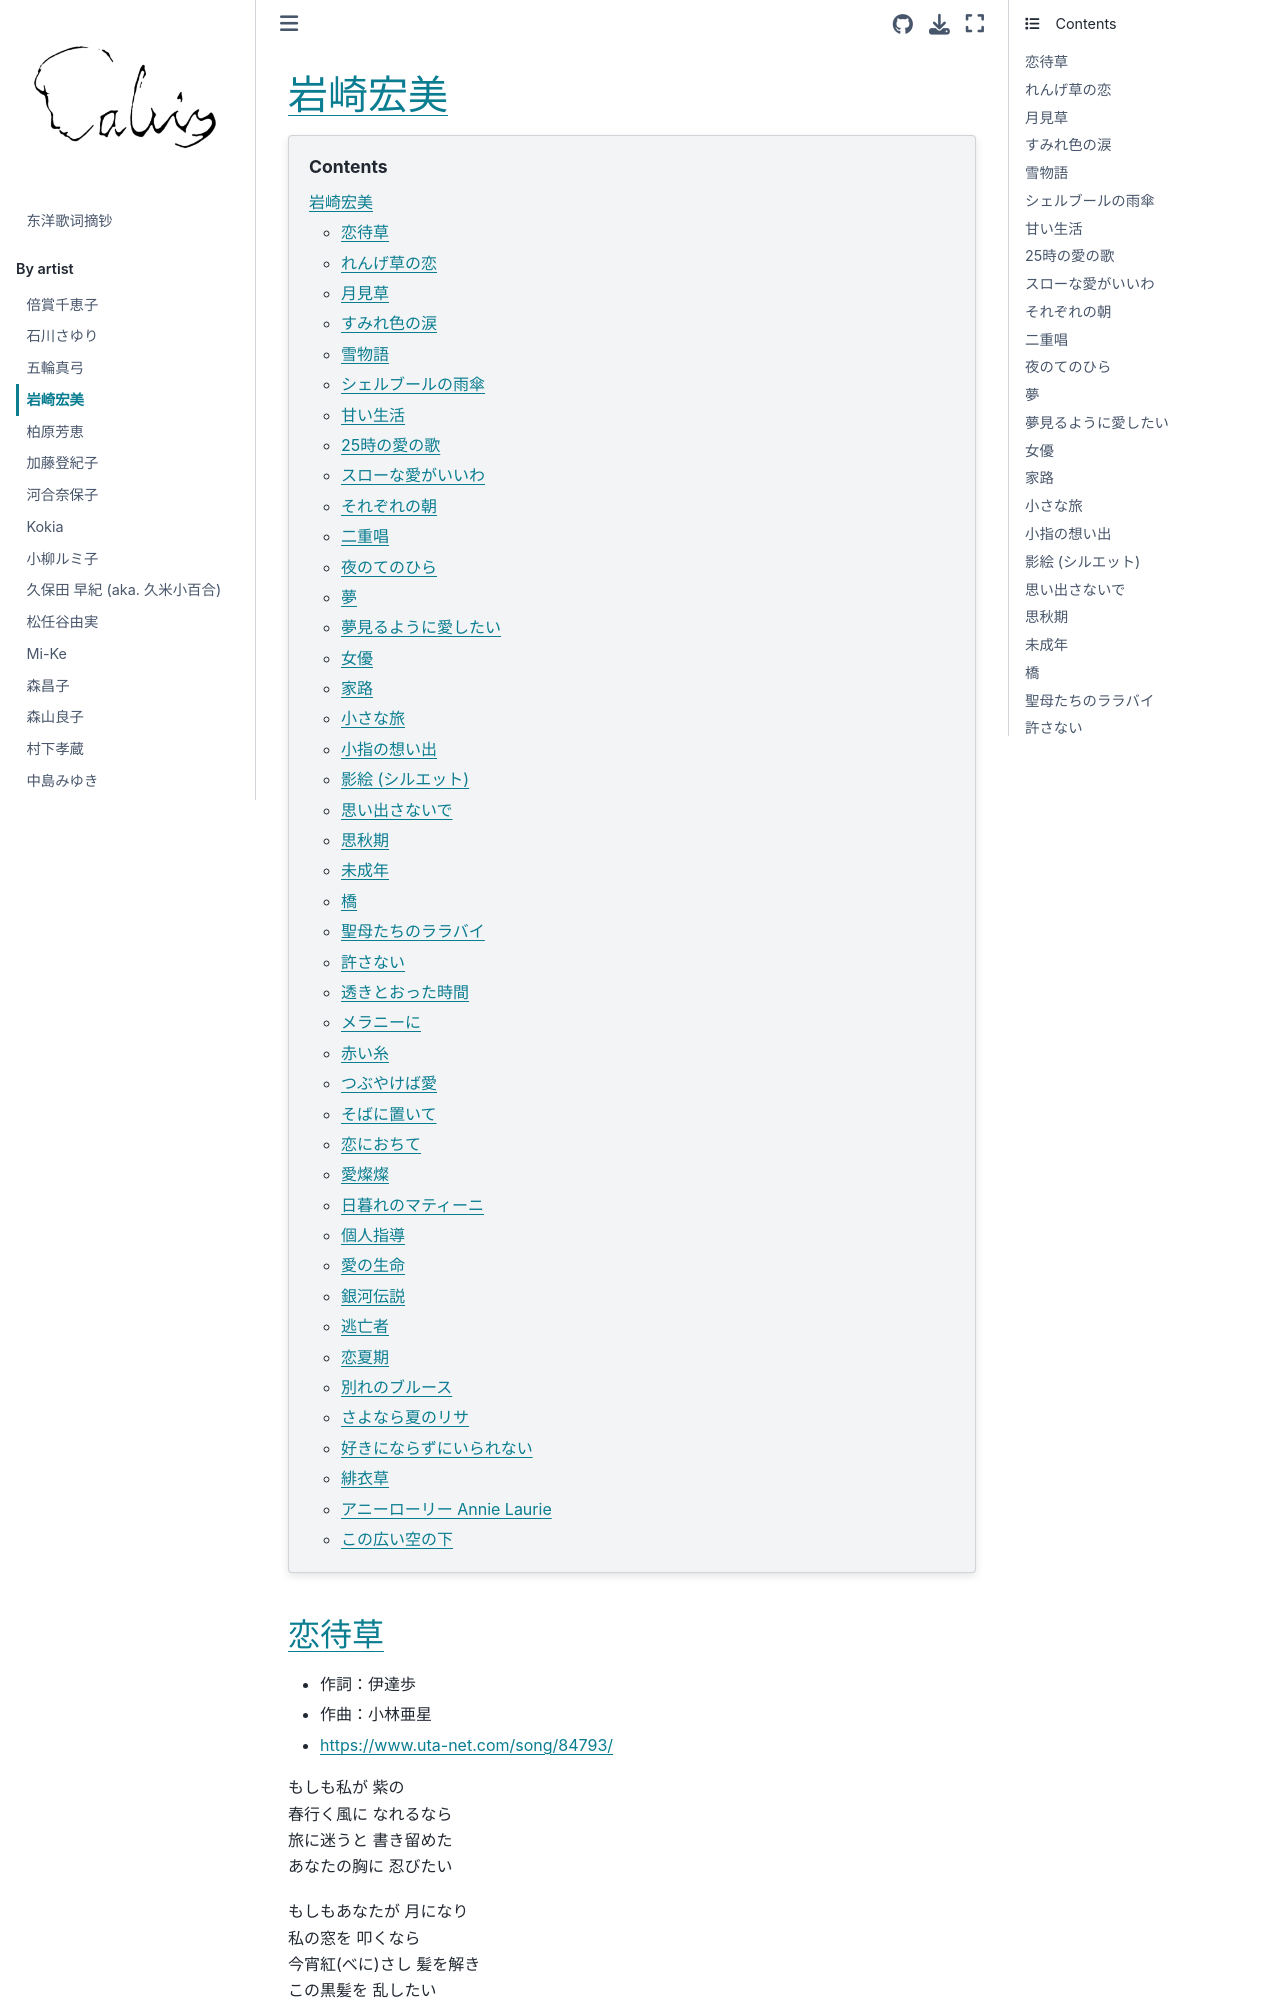

repository: chenlh317/japansk · page: by_artist/iwazaki_hiromi.html · generator: jekyll


# 岩崎宏美

```{contents}
:depth: 3
```

## 恋待草

- 作詞：伊達歩
- 作曲：小林亜星
- https://www.uta-net.com/song/84793/

もしも私が 紫の<br>
春行く風に なれるなら<br>
旅に迷うと 書き留めた<br>
あなたの胸に 忍びたい<br>

もしもあなたが 月になり<br>
私の窓を 叩くなら<br>
今宵紅(べに)さし 髪を解き<br>
この黒髪を 乱したい<br>

あふれるほどの優しさで<br>
白き乳房を真紅(くれない)に<br>
あふれるほどの恋(いと)しさで<br>
逢えますか 逢えますか<br>

春は紫 恋は真紅(べに)<br>

できるものなら 花になり<br>
草を枕の 旅人へ<br>
紫草(むらさきぐさ)のひとしずく<br>
口に吸われて しまいたい<br>

肩にこぼれた 黒髪を<br>
逢えれば束ね その腕に<br>
二度と別離(わかれ)が ないように<br>
強くからめて つなぎたい<br>

あふれるほどの優しさで<br>
白き乳房を真紅(くれない)に<br>
あふれるほどの恋(いと)しさで<br>
できますか できますか<br>

春は紫 恋は真紅(べに)<br>


## れんげ草の恋

- https://www.uta-net.com/song/84792/

わかってました そうよ私は<br>
忘れられた訳じゃありません<br>
はじめから あなたの目には<br>
とまらなかっただけです<br>

薄紫の れんげ草が<br>
夕やみに まぎれるように<br>
ちいさな恋の 涙になど<br>
気ずかずにいてほしい<br>
帰り道 ひとり道<br>
れんげのような恋でした<br>

こぼれて落ちた 白い夜霧に<br>
足をとめて あなたはふりむいた<br>
いつだって そばにいたのに<br>
はじめて私をみつめた<br>

せめて野におけ れんげ草の<br>
花言葉 片想いです<br>
めだたないのが 今はただ<br>
せめてもの なぐさめね<br>
別れ道 ひとり道<br>
れんげのような恋でした<br>

薄紫の れんげ草が<br>
夕やみに まぎれるように<br>
ちいさな恋の 涙になど<br>
気ずかずにいてほしい<br>
帰り道 ひとり道<br>
れんげのような恋でした<br>
